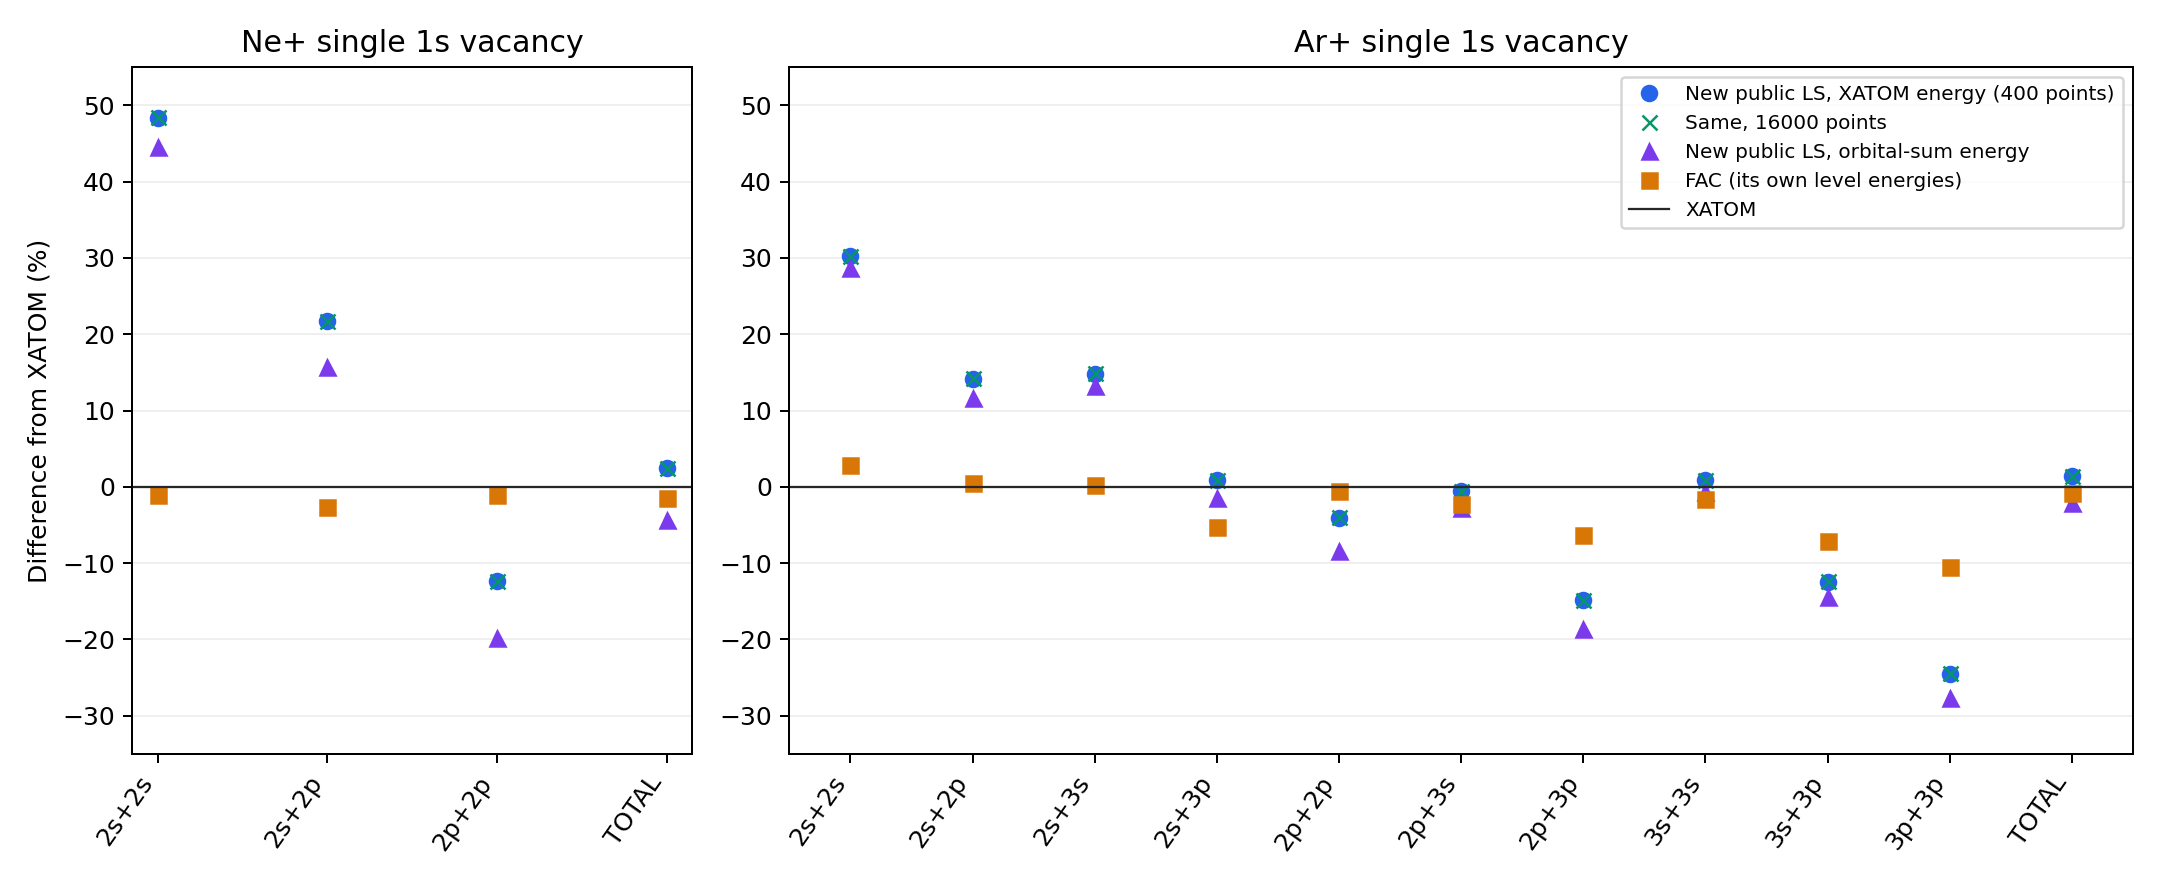

Data behind this chart, as committed beside it:
element, source_pair, hole, ls_radial_representative, xatom_per_s, fac_per_s, previous_API_default_per_s, previous_API_default_relative_to_xatom, previous_API_default_relative_to_fac, new_LS_default_per_s, new_LS_default_relative_to_xatom, new_LS_default_relative_to_fac, new_LS_16000_per_s, new_LS_16000_relative_to_xatom, new_LS_16000_relative_to_fac, new_LS_FAC_energy_16000_per_s, new_LS_FAC_energy_16000_relative_to_xato…, new_LS_FAC_energy_16000_relative_to_fac, new_LS_orbital_energy_16000_per_s, new_LS_orbital_energy_16000_relative_to_…, new_LS_orbital_energy_16000_relative_to_…, new_JJ_16000_per_s, new_JJ_16000_relative_to_xatom, new_JJ_16000_relative_to_fac
Ne, 2s+2s, 1s, j=l+1/2, 35991882308347, 35585000000000, 300062644947021, 7.337, 7.432, 53409861536135, 0.4839, 0.5009, 53429871339981, 0.4845, 0.5015, 55810693325268, 0.5506, 0.5684, 52000742061918, 0.4448, 0.4613, 144842032214342, 3.024, 3.07
Ne, 2s+2p, 1s, j=l+1/2, 109910588562620, 106992300000000, 350368100893663, 2.188, 2.275, 133768795328044, 0.2171, 0.2503, 133810180691488, 0.2174, 0.2507, 143500117449763, 0.3056, 0.3412, 127183839409673, 0.1572, 0.1887, 463816036680023, 3.22, 3.335
Ne, 2p+2p, 1s, j=l+1/2, 254294508108239, 251657344800000, 1195848998355572.5, 3.703, 3.752, 223006182479496, -0.123, -0.1138, 223048844272866, -0.1229, -0.1137, 243806178139309, -0.04124, -0.0312, 203830400403368, -0.1984, -0.19, 1256304097199558.8, 3.94, 3.992
Ne, TOTAL, 1s, j=l+1/2, 400196896296459, 394234644800000, 1846279744196256.0, 3.613, 3.683, 410184839343676, 0.02496, 0.04046, 410288896304335, 0.02522, 0.04072, 443116988914340, 0.1072, 0.124, 383014981874959, -0.04293, -0.02846, 1864962166093924.0, 3.66, 3.731
Ar, 2s+2s, 1s, j=l+1/2, 57162716910541, 58813000000000, 472508823734136, 7.266, 7.034, 74461658400968, 0.3026, 0.2661, 74492114802334, 0.3032, 0.2666, 76012153789519, 0.3298, 0.2924, 73585820783104, 0.2873, 0.2512, , , 
Ar, 2s+2p, 1s, j=l+1/2, 192275833485748, 193266800000000, 668183509050246, 2.475, 2.457, 219582057840935, 0.142, 0.1362, 219646417074246, 0.1424, 0.1365, 225918344538672, 0.175, 0.1689, 214759909998636, 0.1169, 0.1112, , , 
Ar, 2s+3s, 1s, j=l+1/2, 12931457555122, 12958982000000, 47709283433842, 2.689, 2.682, 14849060134749, 0.1483, 0.1459, 14855318301384, 0.1488, 0.1463, 15136348685934, 0.1705, 0.168, 14642793689621, 0.1323, 0.1299, , , 
Ar, 2s+3p, 1s, j=l+1/2, 18841951018104, 17854390000000, 55135525604811, 1.926, 2.088, 19012521308520, 0.009053, 0.06487, 19017407257064, 0.009312, 0.06514, 19580179522714, 0.03918, 0.09666, 18557706142522, -0.01509, 0.03939, , , 
Ar, 2p+2p, 1s, j=l+1/2, 494839702272667, 492277487100000, 3068319168490905.0, 5.201, 5.233, 474846995940934, -0.0404, -0.03541, 475115658726135, -0.03986, -0.03486, 493560003613322, -0.002586, 0.002605, 453339717640743, -0.08387, -0.0791, , , 
Ar, 2p+3s, 1s, j=l+1/2, 19135805499771, 18699060000000, 65038194830946, 2.399, 2.478, 19021739372611, -0.005961, 0.01726, 19023715042619, -0.005858, 0.01736, 19421943595453, 0.01495, 0.03866, 18604155223532, -0.02778, -0.005075, , , 
Ar, 2p+3p, 1s, j=l+1/2, 86737095153323, 81255663500000, 248867983536853, 1.869, 2.063, 73911963625479, -0.1479, -0.09038, 73894637105861, -0.1481, -0.09059, 76851720698905, -0.114, -0.0542, 70531741301061, -0.1868, -0.132, , , 
Ar, 3s+3s, 1s, j=l+1/2, 724830030411, 712920000000, 4782585082958, 5.598, 5.708, 731198319807, 0.008786, 0.02564, 731707120240, 0.009488, 0.02635, 746336740125, 0.02967, 0.04687, 720144993123, -0.006464, 0.01013, , , 
Ar, 3s+3p, 1s, j=l+1/2, 1879936940357, 1746281000000, 5358152652308, 1.85, 2.068, 1645793790772, -0.1245, -0.05754, 1646984151422, -0.1239, -0.05686, 1695672932762, -0.09802, -0.02898, 1607836951748, -0.1447, -0.07928, , , 
Ar, 3p+3p, 1s, j=l+1/2, 3809123858768, 3406873053000, 20176056393977, 4.297, 4.922, 2877420155163, -0.2446, -0.1554, 2881896742627, -0.2434, -0.1541, 3023994948950, -0.2061, -0.1124, 2756130071220, -0.2764, -0.191, , , 
Ar, TOTAL, 1s, j=l+1/2, 888339296088828, 880991456653000, 4656079282810982.0, 4.241, 4.285, 900940408889938, 0.01419, 0.02264, 901305856323933, 0.0146, 0.02306, 931946699066356, 0.04909, 0.05784, 869105956795309, -0.02165, -0.01349, , , 
